Run: headless pygame with SDL's dummy video driver; simulated clock (each Clock.tick advances the game by its frame time, no real sleeping); random seed 0; keys injected as events and as key.get_pressed() state; no mouse input.
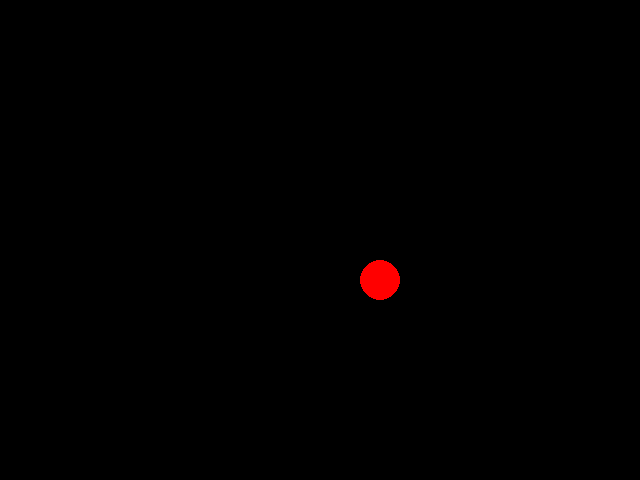
Frame 1 of 4 · flips 1–60 · no input
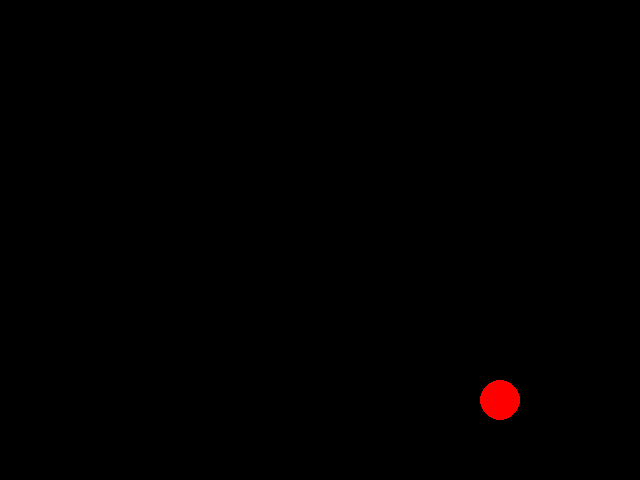
Frame 2 of 4 · flips 61–180 · tapped SPACE, RETURN · held RIGHT (→), D
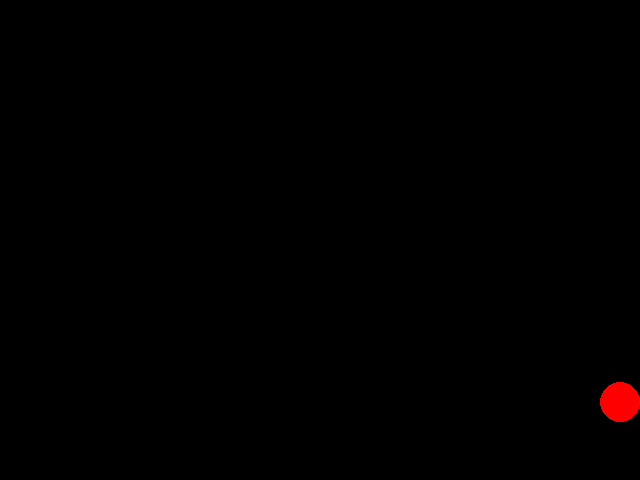
Frame 3 of 4 · flips 181–300 · held DOWN (↓), S
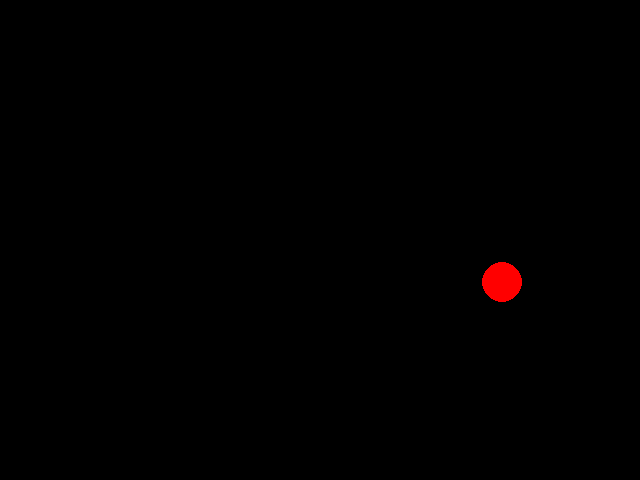
Frame 4 of 4 · flips 301–420 · held LEFT (←), A, UP (↑), W

The pygame program that drew these frames:

import pygame

# define colors
BLACK = (0, 0, 0)
WHITE = (255, 255, 255)
BLUE = (0, 0, 255)
GREEN = (0, 255, 0)
RED = (255, 0, 0)

pygame.init()

screen = pygame.display.set_mode((640, 480))

pygame.display.set_caption('Game Loop')

# the ball variables
position_x = 300
position_y = 200
velocity_x = 1
velocity_y = 1

# starting the game loop
while True:
    # INPUT PROCESSING

    # catch the events
    event = pygame.event.poll()
    # if the QUIT event is caught (when you click on the x to close the window)
    if event.type == pygame.QUIT:
        # end the loop and finish the program
        break

    # GAME UPDATE

    # change the ball position
    position_x += velocity_x
    position_y += velocity_y

    # change the x direction at the corners
    if position_x > 600:
        velocity_x = -1
    elif position_x < 0:
        velocity_x = 1

    # change the y direction at the corners
    if position_y > 440:
        velocity_y = -1
    elif position_y < 0:
        velocity_y = 1

    # DRAWING

    # fill the background with black
    screen.fill(BLACK)

    # draw the ball
    pygame.draw.ellipse(screen, RED, [position_x, position_y, 40, 40])

    # update the screen
    pygame.display.flip()
